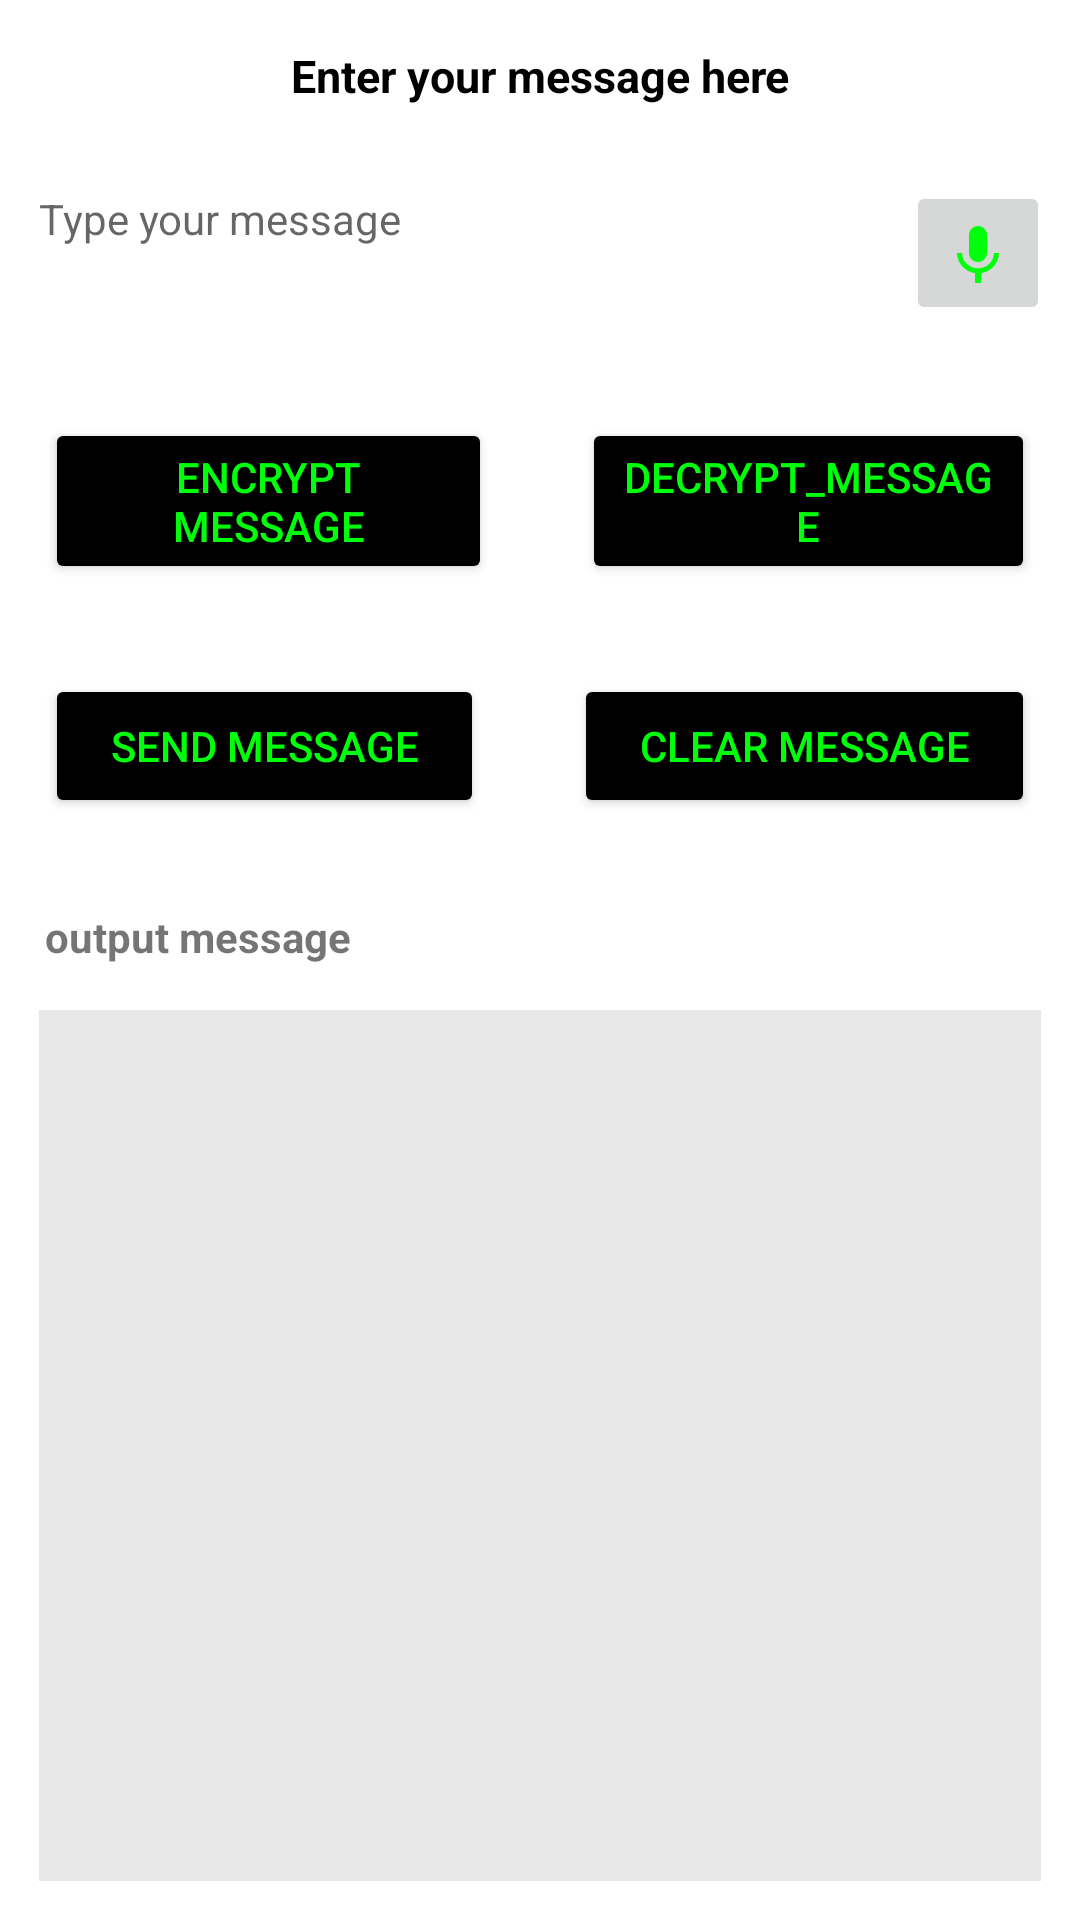

Write the Android layout XML for this screen, with the resource values it uses.
<!-- AndroidManifest.xml: application theme Theme.EncryptionAlgorithms -->
<!-- res/layout/fragment_rsa_algorithms.xml -->
<?xml version="1.0" encoding="utf-8"?>
<LinearLayout
    xmlns:android="http://schemas.android.com/apk/res/android"
    xmlns:app="http://schemas.android.com/apk/res-auto"
    xmlns:tools="http://schemas.android.com/tools"
    android:layout_width="match_parent"
    android:layout_height="match_parent"
    tools:context=".ui.fragments.RsaAlgorithmsFragment">


    <LinearLayout
        android:layout_width="match_parent"
        android:layout_height="match_parent"
        android:orientation="vertical">
        <TextView
            android:layout_width="match_parent"
            android:layout_height="wrap_content"
            android:text="Enter your message here"
            android:gravity="center"
            android:textColor="@color/black"
            android:layout_margin="15dp"
            android:textSize="15sp"
            android:textStyle="bold"
            />
        <RelativeLayout
            android:layout_width="match_parent"
            android:layout_height="wrap_content"
            android:orientation="horizontal">

            <TextView
                android:id="@+id/inputTextRSA"
                android:layout_width="match_parent"
                android:layout_height="wrap_content"
                android:layout_marginStart="13dp"
                android:layout_marginTop="13dp"
                android:layout_marginEnd="13dp"
                android:layout_marginBottom="13dp"
                android:hint="Type your message"
                android:minHeight="48dp" />

            <ImageButton
                android:id="@+id/getSpeechInputRSA"
                android:layout_width="wrap_content"
                android:layout_height="wrap_content"
                android:layout_alignParentEnd="true"
                android:layout_marginStart="10dp"
                android:layout_marginTop="10dp"
                android:layout_marginEnd="10dp"
                android:layout_marginBottom="10dp"
                android:minHeight="48dp"
                android:src="@drawable/ic_baseline_keyboard_voice_24"
                tools:ignore="SpeakableTextPresentCheck" />

        </RelativeLayout>

        <LinearLayout
            android:layout_width="match_parent"
            android:layout_height="wrap_content"
            android:orientation="horizontal"
            >
            <Button
                android:layout_width="wrap_content"
                android:layout_height="wrap_content"
                android:layout_margin="15dp"
                android:text="Encrypt message"
                android:textColor="@color/green"
                android:backgroundTint="@color/black"
                android:id="@+id/encryptRSA"

                android:layout_gravity="center"
                android:layout_weight="1"
                />

            <Button
                android:layout_width="wrap_content"
                android:layout_height="wrap_content"
                android:layout_margin="15dp"
                android:text="Decrypt_message"
                android:id="@+id/decryptRSA"
                android:textColor="@color/green"
                android:backgroundTint="@color/black"
                android:layout_gravity="center"
                android:layout_weight="1"
                />

        </LinearLayout>



        <LinearLayout
            android:layout_width="match_parent"
            android:layout_height="wrap_content"
            android:orientation="horizontal"
            >
            <Button
                android:layout_width="wrap_content"
                android:layout_height="wrap_content"
                android:layout_margin="15dp"
                android:text="Send Message"
                android:textColor="@color/green"
                android:backgroundTint="@color/black"
                android:id="@+id/buttonSendRSA"
                android:layout_gravity="center"
                android:layout_weight="1"
                />

            <Button
                android:layout_width="wrap_content"
                android:layout_height="wrap_content"
                android:layout_margin="15dp"
                android:text="Clear Message"
                android:textColor="@color/green"
                android:backgroundTint="@color/black"
                android:id="@+id/buttonClearRSA"
                android:layout_gravity="center"
                android:layout_weight="1"
                />

        </LinearLayout>

        <TextView
            android:layout_width="match_parent"
            android:layout_height="wrap_content"
            android:text="output message"
            android:layout_margin="15dp"
            android:textStyle="bold"
            android:textSize="14sp" />

        <TextView
            android:id="@+id/outputTextRSA"
            android:layout_width="match_parent"
            android:layout_height="match_parent"
            android:layout_marginLeft="13dp"
            android:layout_marginRight="13dp"
            android:layout_marginBottom="13dp"
            android:background="@color/grey"
            android:minHeight="48dp"
            android:textColor="@color/black"
            android:textIsSelectable="true"
            tools:ignore="SpeakableTextPresentCheck" />

    </LinearLayout>


</LinearLayout>
<!-- resources referenced by this layout -->
<resources>
  <color name="black">#FF000000</color>
  <color name="green">#00FF0A</color>
  <color name="grey">#E8E8E8</color>
  <!-- drawable ic_baseline_keyboard_voice_24 (drawable-v24) -->
  <vector android:height="24dp" android:tint="#00FF0A"
      android:viewportHeight="24" android:viewportWidth="24"
      android:width="24dp" xmlns:android="http://schemas.android.com/apk/res/android">
      <path android:fillColor="@android:color/white" android:pathData="M12,15c1.66,0 2.99,-1.34 2.99,-3L15,6c0,-1.66 -1.34,-3 -3,-3S9,4.34 9,6v6c0,1.66 1.34,3 3,3zM17.3,12c0,3 -2.54,5.1 -5.3,5.1S6.7,15 6.7,12L5,12c0,3.42 2.72,6.23 6,6.72L11,22h2v-3.28c3.28,-0.48 6,-3.3 6,-6.72h-1.7z"/>
  </vector>
  <style name="Theme.EncryptionAlgorithms" parent="Theme.MaterialComponents.DayNight.NoActionBar">
          
          <item name="colorPrimary">@color/purple_500</item>
          <item name="colorPrimaryVariant">@color/purple_700</item>
          <item name="colorOnPrimary">@color/white</item>
          
          <item name="colorSecondary">@color/teal_200</item>
          <item name="colorSecondaryVariant">@color/teal_700</item>
          <item name="colorOnSecondary">@color/black</item>
          
          <item name="android:statusBarColor" tools:targetApi="l">?attr/colorPrimaryVariant</item>
          
      </style>
  <color name="purple_500">#FF6200EE</color>
  <color name="purple_700">#FF3700B3</color>
  <color name="white">#FFFFFFFF</color>
  <color name="teal_200">#FF03DAC5</color>
  <color name="teal_700">#FF018786</color>
</resources>
